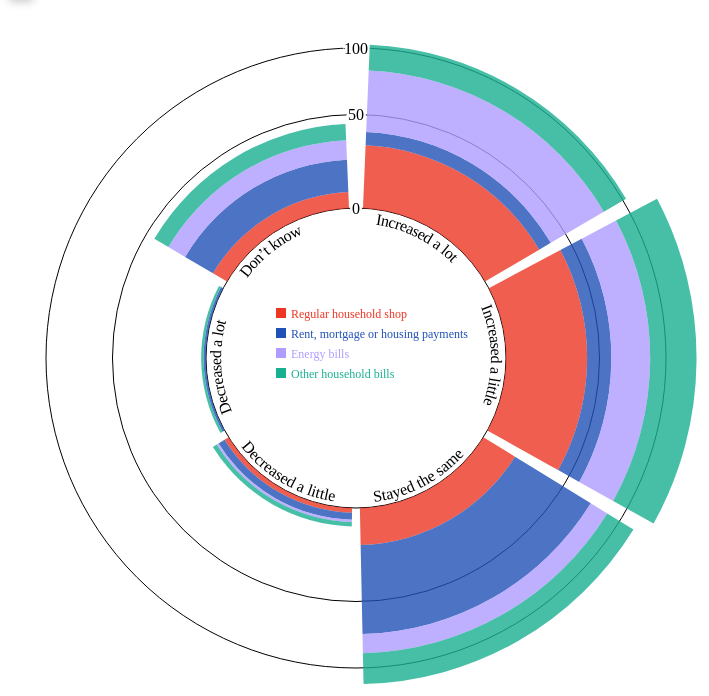
D3 v7 page, settled after 360 driven frames (6 s of simulated time); the page loaded 1 data file(s).


// ── main.js
 // Read the CSV data
 d3.csv("Data.csv").then(function (data) {
    // Configuration
    const width = 700;
    const height = 700;
    const margin = { top: 40, right: 40, bottom: 40, left: 40 };
    const innerRadius = 150;
    const outerRadius = Math.min(width, height) / 2 - Math.max(...Object.values(margin));
    const categories = [
        "Increased a lot",
        "Increased a little",
        "Stayed the same",
        "Decreased a little",
        "Decreased a lot",
        "Don’t know",
    ];
    const segments = data.map((d) => d.Category);

    // Scales
    const x = d3.scaleBand().domain(categories).range([0, 2 * Math.PI]).padding(0.04);
    const y = d3.scaleRadial().domain([0, 100]).range([innerRadius, outerRadius]);
    const z = d3.scaleOrdinal().domain(segments).range(["#ED3624", "#2051B6", "#B09CFF", "#19B092"]);

    // Create the SVG element
    const svg = d3
        .select("body")
        .append("svg")
        .attr("width", width)
        .attr("height", height)
        .append("g")
        .attr("transform", `translate(${width / 2}, ${height / 2})`);

    // Prepare the stacked data
    const stack = d3.stack().keys(segments).value((d, key) => parseFloat(d[key]));
    const stackedData = stack(
        categories.map((category) => {
            const categoryData = { Category: category };
            for (const d of data) {
                categoryData[d.Category] = d[category];
            }
            return categoryData;
        })
    );

    // Create y-axis ticks
    var yAxis = svg.append("g").attr("text-anchor", "middle");
    var yTick = yAxis.selectAll("g").data(y.ticks(3)).enter().append("g");

    // Create y-axis tick circles
    yTick.append("circle").attr("fill", "none").attr("stroke", "#000").attr("r", y);

    // Create y-axis tick text (with white stroke for legibility)
    yTick.append("text")
    .attr("y", function (d) {
            return -y(d);
        })
        .attr("dy", "0.35em")
        .attr("fill", "none")
        .attr("stroke", "#fff")
        .attr("stroke-width", 5)
        .text(y.tickFormat(5, "s"));

    // Create y-axis tick text (actual text)
    yTick.append("text")
        .attr("y", function (d) {
            return -y(d);
        })
        .attr("dy", "0.35em")
        .text(y.tickFormat(5, "s"));

    // Create the bars
    svg.append("g")
        .selectAll("g")
        .data(stackedData)
        .join("g")
        .attr("fill", (d) => z(d.key))
        .selectAll("path")
        .data((d) => d)
        .join("path")
        .attr(
            "d",
            d3.arc()
                .innerRadius((d) => y(d[0]))
                .outerRadius((d) => y(d[1]))
                .startAngle((d) => x(d.data.Category))
                .endAngle((d) => x(d.data.Category) + x.bandwidth())
                .padAngle(0.01)
                .padRadius(innerRadius)
        )
        .attr("opacity", 0.8)
        // Add tooltip functionality
        .on("mousemove", function (event, d) {
            d3.select("#tooltip")
                .html(
                    "<b style='color:#ED3624'>Regular household shop:</b>" +
                        d.data["Regular household shop"] +
                        "</br><b style='color:#2051B6'>Rent, mortgage or housing payments:</b>" +
                        d.data["Rent, mortgage or housing payments"] +
                        "</br><b style='color:#B09CFF'>Energy bills:</b>" +
                        d.data["Energy bills"] +
                        "</br><b style='color:#19B092'>Other household bills:</b>" +
                        d.data["Other household bills"]
                )
                .style("left", event.pageX + 25 + "px")
                .style("top", event.pageY - 28 + "px")
                .style("opacity", 1);
        })
        .on("mouseleave", function () {
            d3.select("#tooltip").style("opacity", 0);
        });

    // Create the legend
    const legend = svg
        .append("g")
        .attr("class", "legend")
        .attr("transform", "translate(-80, -50)")
        .selectAll("g")
        .data(segments)
        .join("g")
        .attr("transform", (d, i) => `translate(0, ${i * 20})`);

    // Add colored rectangles for the legend
    legend.append("rect").attr("width", 10).attr("height", 10).attr("fill", (d) => z(d));

    // Add text labels for the legend
    legend.append("text")
        .attr("x", 15)
        .attr("y", 10)
        .text((d) => d)
        .attr("font-size", "12px")
        .attr("fill", (d) => z(d));

    // Create category labels
    svg.append("g")
        .selectAll("text")
        .data(categories)
        .join("text")
        .attr("class", "label")
        .attr("dy", (d, i) => {
            const angle = (x(d) + x.bandwidth() / 2) * 180 / Math.PI - 90;
            if (angle > 50 && angle < 120) return 0;
            else return 10;
        }) // Adjust the vertical position of the text
        .append("textPath")
        .attr("xlink:href", (d, i) => `#categoryArc${i}`)
        .attr("startOffset", (d, i) => {
            const angle = (x(d) + x.bandwidth() / 2) * 180 / Math.PI - 90;
            if (angle > 50 && angle < 120) return "55%";
            else return "5%";
        })
        .text((d) => d);

    // Create arc paths for text labels
    const arcPaths = svg
        .append("g")
        .selectAll("path")
        .data(categories)
        .join("path")
        .attr("id", (d, i) => `categoryArc${i}`)
        .attr(
            "d",
            d3.arc()
                .innerRadius(innerRadius - 5) // Adjust the inner radius position of the arc
                .outerRadius(innerRadius - 5)
                .startAngle((d) => x(d))
                .endAngle((d) => x(d) + x.bandwidth())
                .padAngle(0.01)
                .padRadius(innerRadius)
        )
        .attr("fill", "none");
});

### data: Data.csv
?Category, Increased a lot, Increased a little, Stayed the same, Decreased a little, Decreased a lot, Don’t know
Regular household shop, 31%, 42%, 17%, 2%, 0%, 7%
Rent, mortgage or housing payments, 8%, 16%, 56%, 3%, 1%, 16%
Energy bills, 43%, 29%, 15%, 1%, 0%, 11%
Other household bills, 21%, 40%, 26%, 2%, 1%, 10%